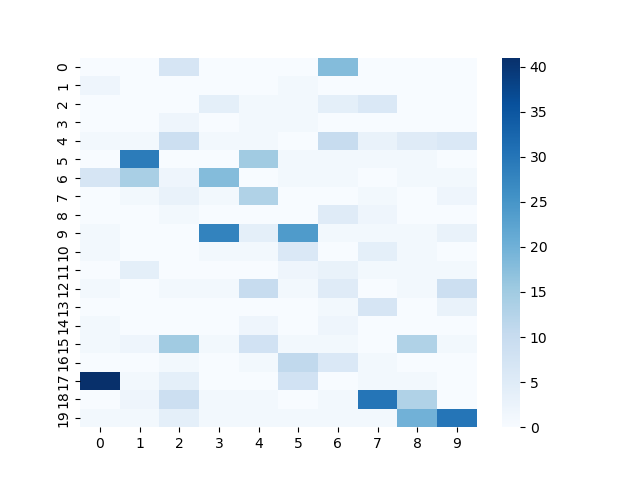

The file beside this chart, header and first rows:
name, class 0, class 1, class 2, class 3, class 4, class 5, class 6, class 7, class 8, class 9
f_00000, 0, 0, 7, 0, 0, 0, 18, 0, 0, 0
f_00001, 2, 0, 0, 0, 0, 1, 0, 0, 0, 0
f_00002, 0, 0, 0, 4, 1, 1, 4, 6, 0, 0
f_00003, 0, 0, 2, 0, 1, 1, 0, 0, 0, 0
f_00004, 1, 1, 9, 1, 1, 0, 10, 3, 5, 6
f_00005, 0, 29, 0, 0, 15, 1, 1, 1, 1, 0
f_00006, 7, 14, 2, 18, 0, 1, 1, 0, 1, 1
f_00007, 0, 1, 3, 1, 13, 0, 0, 1, 0, 2
f_00008, 0, 0, 1, 0, 0, 0, 5, 2, 0, 0
f_00009, 1, 0, 0, 28, 4, 24, 1, 1, 1, 3
f_00010, 1, 0, 0, 1, 1, 6, 0, 4, 1, 0
f_00011, 0, 4, 0, 0, 0, 2, 3, 1, 1, 1
f_00012, 1, 0, 1, 1, 10, 1, 5, 0, 1, 9
f_00013, 0, 0, 0, 0, 0, 0, 1, 7, 0, 3
f_00014, 1, 0, 0, 0, 2, 0, 2, 0, 0, 0
f_00015, 1, 2, 15, 1, 8, 1, 1, 0, 13, 1
f_00016, 0, 0, 1, 0, 1, 11, 6, 1, 0, 0
f_00017, 41, 1, 4, 0, 0, 8, 0, 1, 1, 0
f_00018, 0, 2, 9, 1, 1, 0, 1, 30, 13, 0
f_00019, 1, 1, 4, 1, 1, 1, 1, 1, 20, 30
